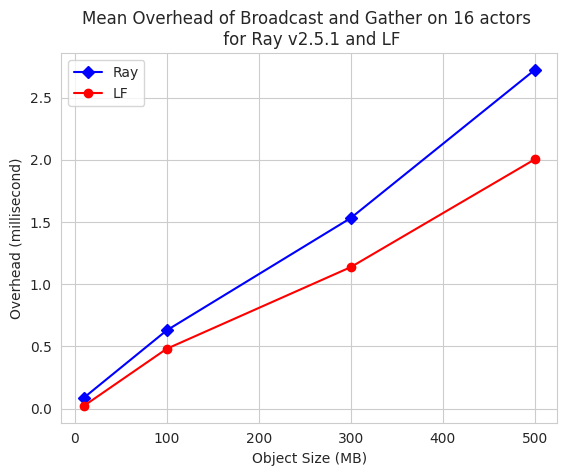

Write the Python code that produced this figure.
import matplotlib.pyplot as plt
import seaborn as sns

# Object sizes
object_sizes = [10, 100, 300, 500]

# Overhead values for Ray and LF
ray_overhead = [0.0174, 0.1257, 0.3063, 0.5445]
ray_overhead = [i * 5 for i in ray_overhead]
lf_overhead = [0.0043, 0.0961, 0.2274, 0.4007]
lf_overhead = [i * 5 for i in lf_overhead]


# Set the style for the plot
sns.set_style("whitegrid")

# Plot Ray overhead values
plt.plot(object_sizes, ray_overhead, marker='D',
         label='Ray', linestyle='-', color='blue')

# Plot LF overhead values
plt.plot(object_sizes, lf_overhead, marker='o',
         label='LF', linestyle='-', color='red')

# Labeling the axes and giving a title
plt.xlabel('Object Size (MB)')
ylabel = plt.ylabel('Overhead (millisecond)')
ylabel.set_rotation(90)  # explicitly set rotation to 0 for vertical alignment
plt.title('Mean Overhead of Broadcast and Gather on 16 actors \n for Ray v2.5.1 and LF')

# Displaying the legend
plt.legend()

# Show the plot
plt.show()
